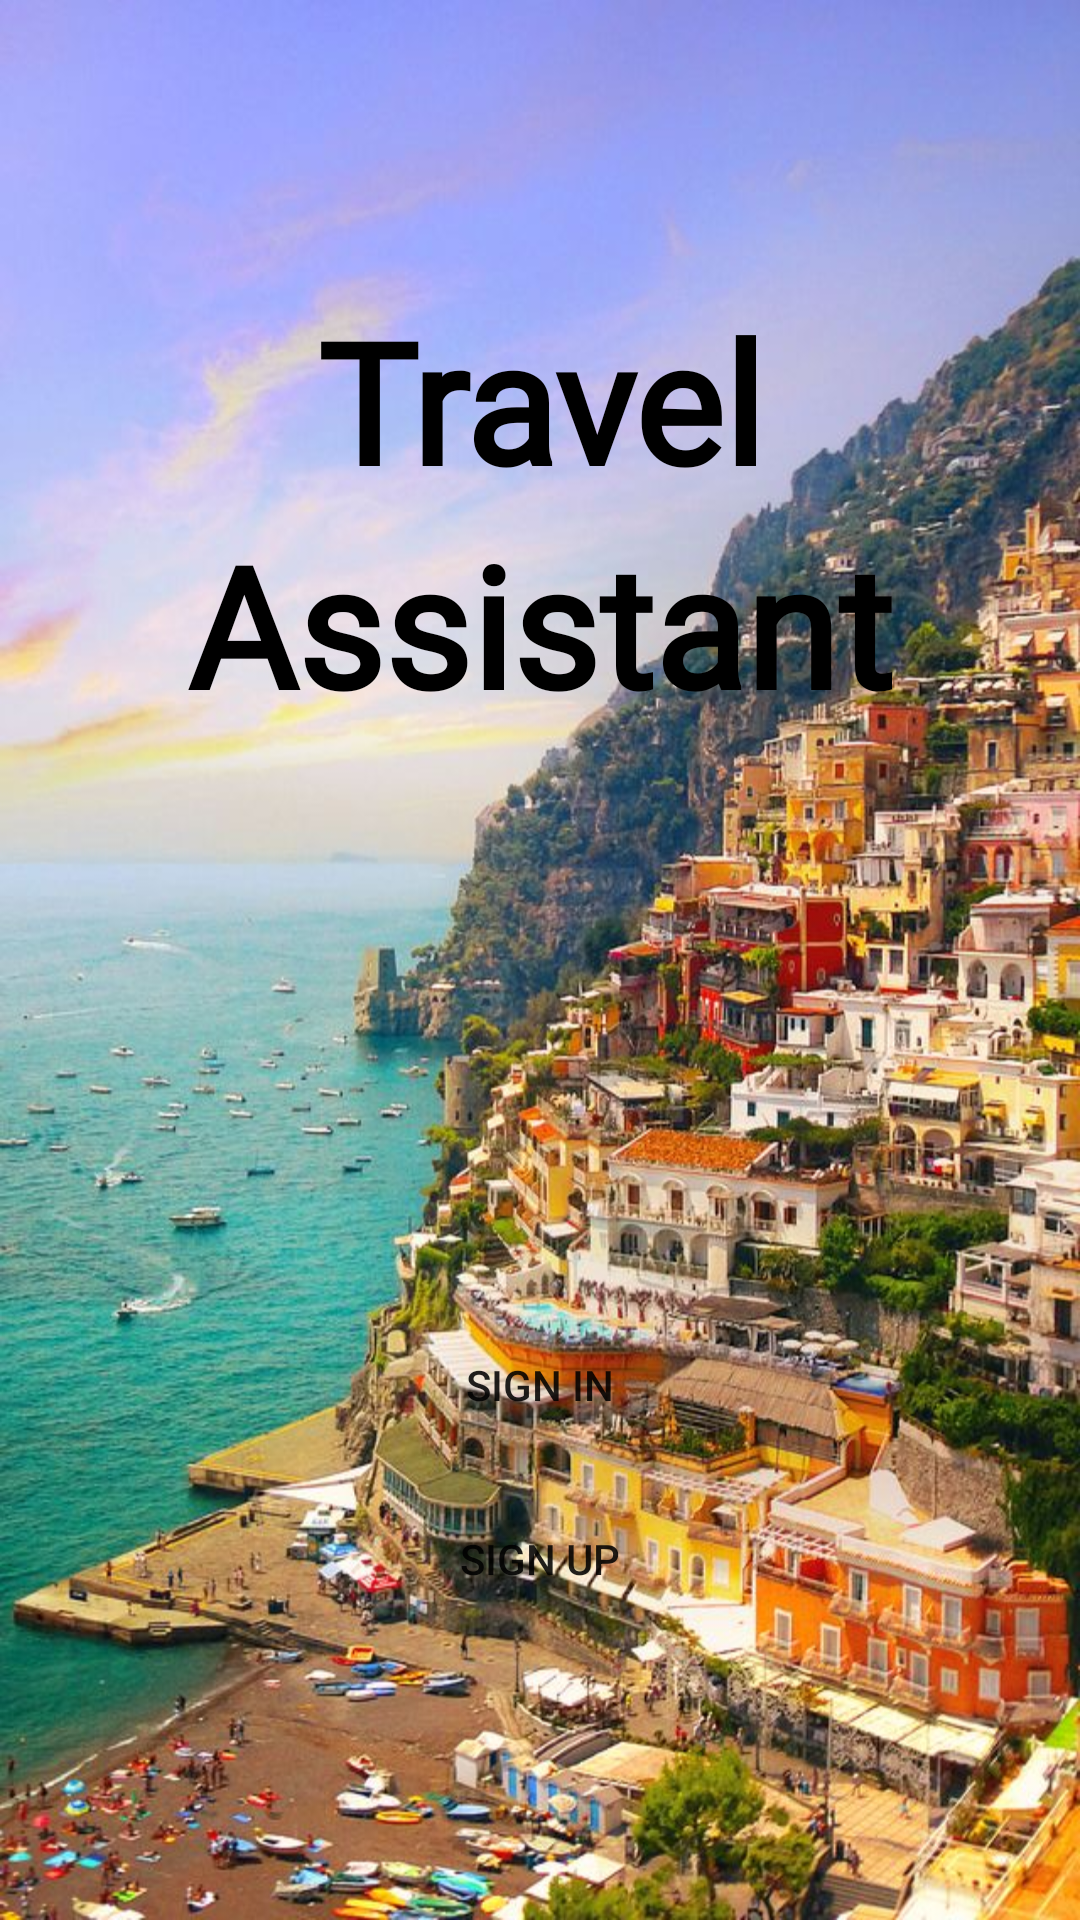

The Android layout XML behind this screen, and the referenced resources:
<!-- AndroidManifest.xml: application theme Theme.Travel_Assistant -->
<!-- res/layout/fragment_pre_login.xml -->
<?xml version="1.0" encoding="utf-8"?>
<LinearLayout xmlns:android="http://schemas.android.com/apk/res/android"
    xmlns:app="http://schemas.android.com/apk/res-auto"
    xmlns:tools="http://schemas.android.com/tools"
    android:layout_width="match_parent"
    android:layout_height="match_parent"
    tools:context=".fragments.PreLoginFragment"
    android:background="@drawable/bg2"
    android:orientation="vertical"
    android:weightSum="2"
    android:id="@+id/fragment_pre_login">

    <LinearLayout
        android:layout_width="match_parent"
        android:layout_height="wrap_content"
        android:orientation="vertical"
        android:layout_centerHorizontal="true"
        android:gravity="center"
        android:layout_gravity="center"
        android:layout_weight="1">

        <TextView
            android:layout_width="match_parent"
            android:layout_height="wrap_content"
            android:gravity="center"
            android:fontFamily="@font/alex_brush"
            android:text="Travel"
            android:textColor="@color/black"
            android:textSize="56dp"
            android:textStyle="bold"/>

        <TextView
            android:layout_width="match_parent"
            android:layout_height="wrap_content"
            android:gravity="center"
            android:text="Assistant"
            android:textSize="56dp"
            android:fontFamily="@font/alex_brush"
            android:textColor="@color/black"
            android:textStyle="bold"/>

    </LinearLayout>

    <LinearLayout
        android:layout_width="match_parent"
        android:layout_height="wrap_content"
        android:orientation="vertical"
        android:layout_centerHorizontal="true"
        android:gravity="center"
        android:layout_gravity="center"
        android:layout_weight="1">

        <Button
            android:id="@+id/signInBtn"
            android:layout_width="120dp"
            android:layout_height="wrap_content"
            android:text="Sign In"
            android:background="@drawable/round_btn"
            android:layout_marginBottom="10dp" />

        <Button
            android:id="@+id/signUpBtn"
            android:layout_width="120dp"
            android:layout_height="wrap_content"
            android:text="Sign Up"
            android:background="@drawable/round_btn"/>

    </LinearLayout>




</LinearLayout>
<!-- resources referenced by this layout -->
<resources>
  <color name="black">#FF000000</color>
  <!-- drawable bg2: jpg bitmap (drawable, 141687 bytes) -->
  <style name="Theme.Travel_Assistant" parent="android:Theme.Material.Light.NoActionBar" />
</resources>
